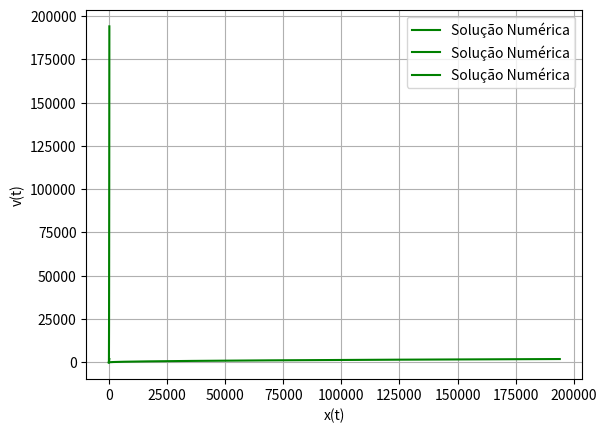

Write the Python code that produced this figure.
# Questão 3 - Solução Numérica - Método de Euler:

import numpy as np 
import matplotlib.pyplot as plt 

# Definindo as Variáveis de Entrada:

g_euler = 9.81
R_euler = 6.37*10**6
x0_euler = 0 
v0_euler = 0 
vf_euler = 1500
t0_euler = 0
tf_euler = 200
h_euler = 0.25
n_euler = ((tf_euler-t0_euler)/(h_euler)) + 1

# Criando os vetores:

v_euler = np.zeros(int(n_euler))
x_euler = np.zeros(int(n_euler))
t_euler = np.zeros(int(n_euler))

# Alimentando os Vetores com as Condições Iniciais:

for i in range(int(n_euler)):
    if i == 0:
        v_euler[i] = v0_euler
        x_euler[i] = x0_euler
        t_euler[i] = t0_euler
    elif i == int(n_euler) -1:
        v_euler[i] = vf_euler
        x_euler[i] = 0
        t_euler[i] = tf_euler
    else: 
        v_euler[i] = 0
        x_euler[i] = 0
        t_euler[i] = i*h_euler

print('v_euler', v_euler)
print('x_euler', x_euler)
print('t_euler', t_euler)

# Definindo as funções de EDO do Sistema:

def fx_euler(t_euler, v_euler, x_euler):
    return v_euler

def fv_euler(t_euler, v_euler, x_euler):
    return (g_euler) * ((R_euler**2)/((R_euler + x_euler)**2))

# Método de Euler 

for i in range(0,int(n_euler) - 1):
    x_euler[i+1] = x_euler[i] + h_euler*fx_euler(t_euler[i], v_euler[i], x_euler[i])
    v_euler[i+1] = v_euler[i] + h_euler*fv_euler(t_euler[i], v_euler[i], x_euler[i])

print('x_euler', x_euler)
print('v_euler', v_euler)

# Plotando as soluções:

plt.plot(t_euler, v_euler, linestyle='-', color='green', label='Solução Numérica')

plt.legend()
plt.xlabel('Tempo(s)')
plt.ylabel('v(t)')
plt.grid()
plt.show()

plt.plot(t_euler, x_euler, linestyle='-', color='green', label='Solução Numérica')

plt.legend()
plt.xlabel('Tempo(s)')
plt.ylabel('x(t)')
plt.grid()
plt.show()

plt.plot(x_euler, v_euler, linestyle='-', color='green', label='Solução Numérica')

plt.legend()
plt.xlabel('x(t)')
plt.ylabel('v(t)')
plt.grid()
plt.show()


